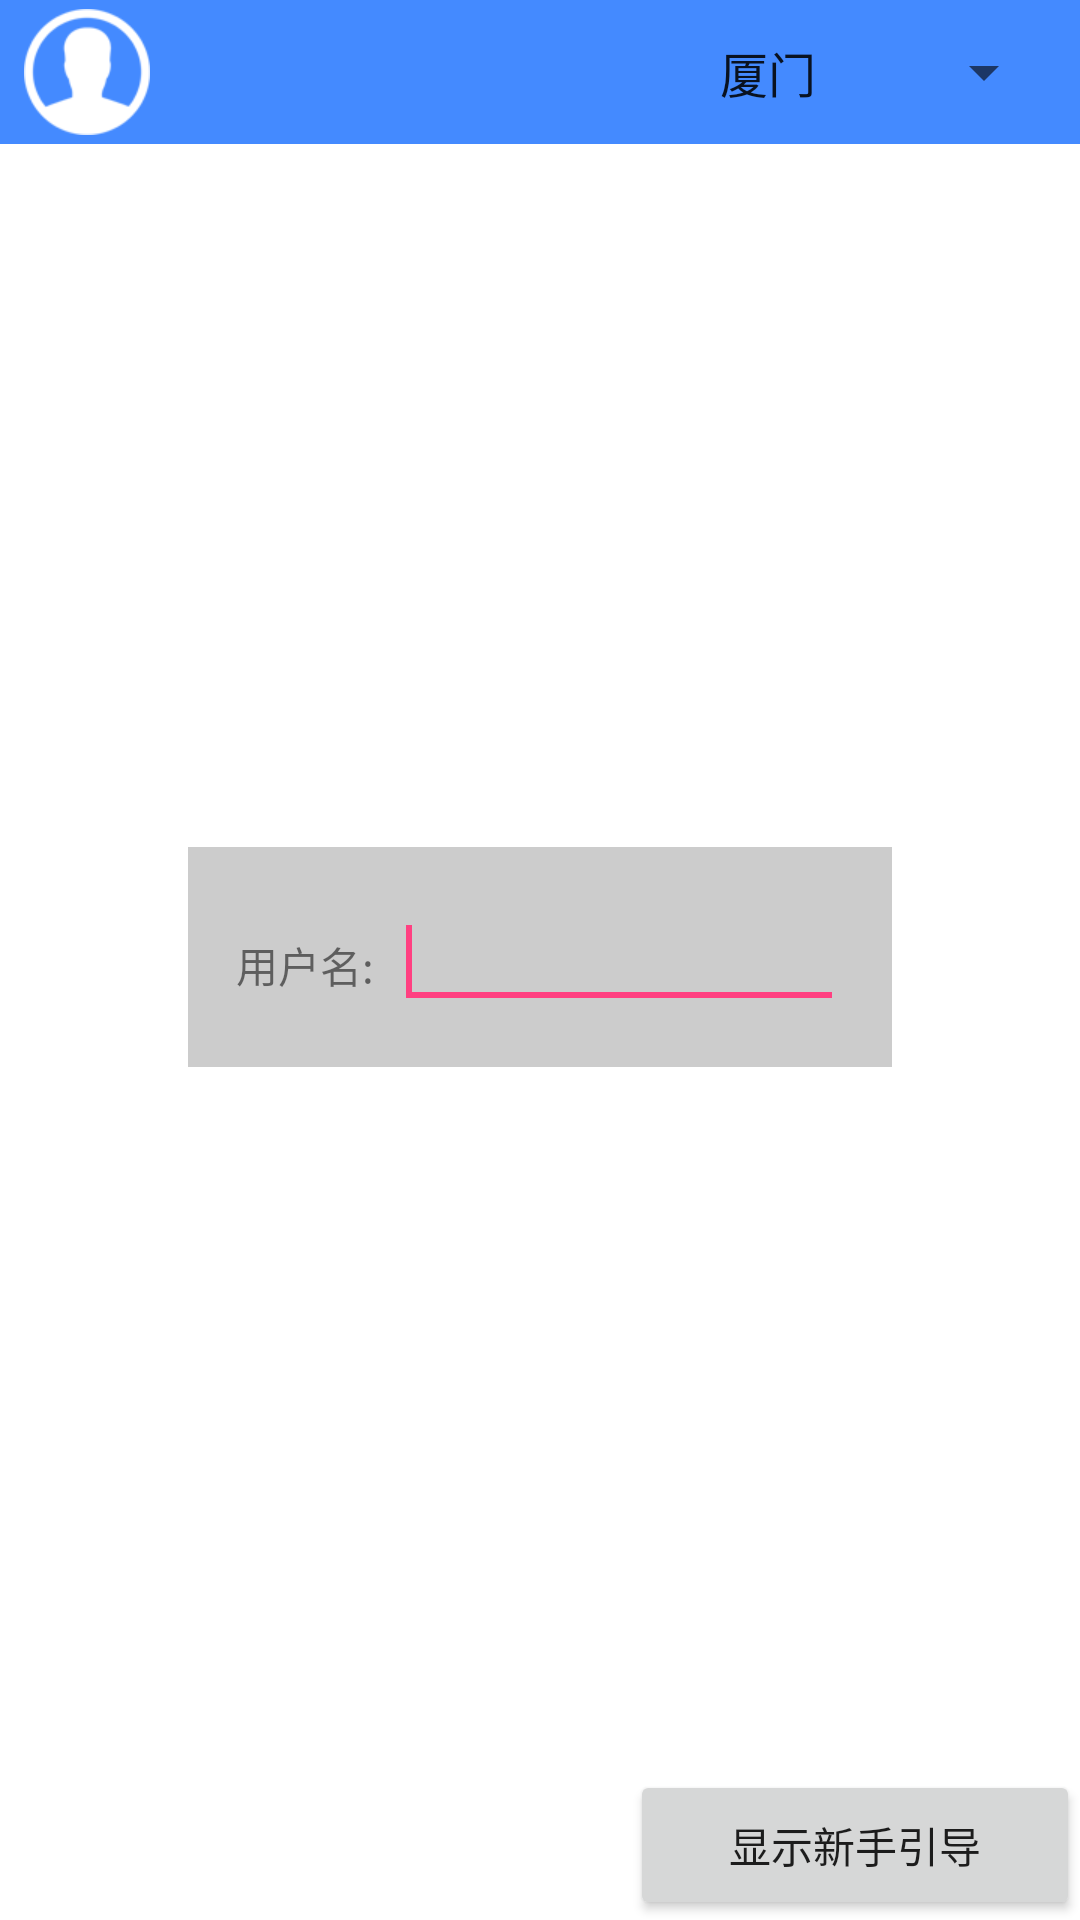

Reconstruct the res/layout file that produces this screen, plus the resources it refers to.
<!-- AndroidManifest.xml: activity theme AppTheme -->
<!-- res/layout/activity_main.xml -->
<LinearLayout xmlns:android="http://schemas.android.com/apk/res/android"
    xmlns:tools="http://schemas.android.com/tools"
    android:layout_width="match_parent"
    android:layout_height="match_parent"
    android:background="#fff"
    android:orientation="vertical"
    tools:context="com.example.guide_demo.MainActivity" >

    <FrameLayout
        android:layout_width="match_parent"
        android:layout_height="48dp"
        android:background="#448AFF"
        android:paddingLeft="8dp"
        android:paddingRight="8dp" >

        <ImageView
            android:id="@+id/icon"
            android:layout_width="42dp"
            android:layout_height="42dp"
            android:layout_gravity="center_vertical|left"
            android:gravity="center"
            android:src="@drawable/user_icon"
            android:text="@string/hello_world" />

        <Spinner
            android:id="@+id/citys"
            android:layout_width="120dp"
            android:layout_height="42dp"
            android:layout_gravity="center_vertical|right"
            android:entries="@array/citys" />
    </FrameLayout>

    <LinearLayout
        android:layout_width="match_parent"
        android:layout_height="0dp"
        android:layout_weight="1"
        android:gravity="center" >

        <LinearLayout
            android:id="@+id/infoLayout"
            android:layout_width="wrap_content"
            android:layout_height="wrap_content"
            android:layout_gravity="center"
            android:background="#ccc"
            android:padding="16dp" >

            <LinearLayout
                android:layout_width="match_parent"
                android:layout_height="wrap_content" >

                <TextView
                    android:layout_width="wrap_content"
                    android:layout_height="wrap_content"
                    android:text="用户名:  " />

                <EditText
                    android:id="@+id/editText1"
                    android:layout_width="150dp"
                    android:layout_height="wrap_content" >

                    <requestFocus />
                </EditText>
            </LinearLayout>
        </LinearLayout>
    </LinearLayout>

    <Button
        android:id="@+id/button1"
        android:layout_width="150dp"
        android:layout_height="50dp"
        android:gravity="center"
        android:layout_gravity="right"
        android:text="显示新手引导" />

</LinearLayout>
<!-- resources referenced by this layout -->
<resources>
  <string-array name="citys">
          <item>厦门</item>
          <item>深圳</item>
          <item>上海</item>
          <item>广州</item>
          <item>北京</item>
      </string-array>
  <!-- drawable user_icon: png bitmap (drawable-xhdpi, 5136 bytes) -->
  <string name="hello_world">Hello world!</string>
  <style name="AppTheme" parent="@style/Theme.AppCompat.DayNight.NoActionBar">
          
          <item name="colorPrimary">@color/colorPrimary</item>
          <item name="colorPrimaryDark">@color/colorPrimaryDark</item>
          <item name="colorAccent">@color/colorAccent</item>
      </style>
  <color name="colorPrimary">#448AFF</color>
  <color name="colorPrimaryDark">#303F9F</color>
  <color name="colorAccent">#FF4081</color>
</resources>
